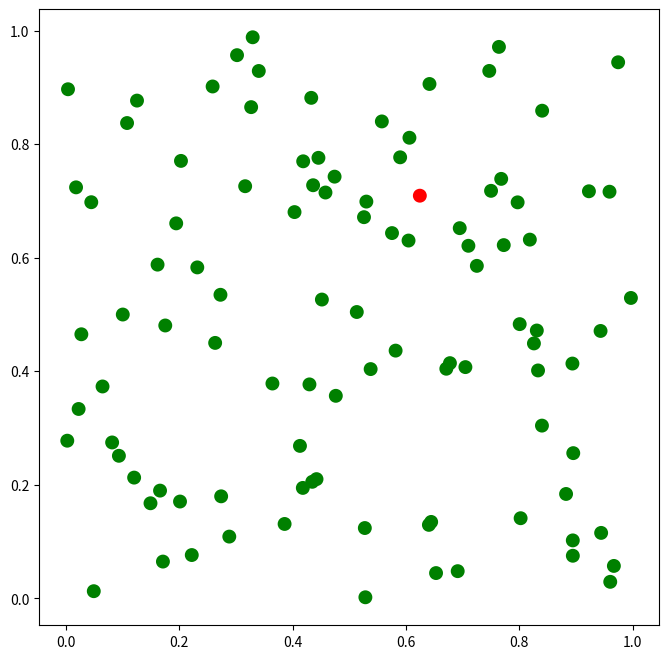
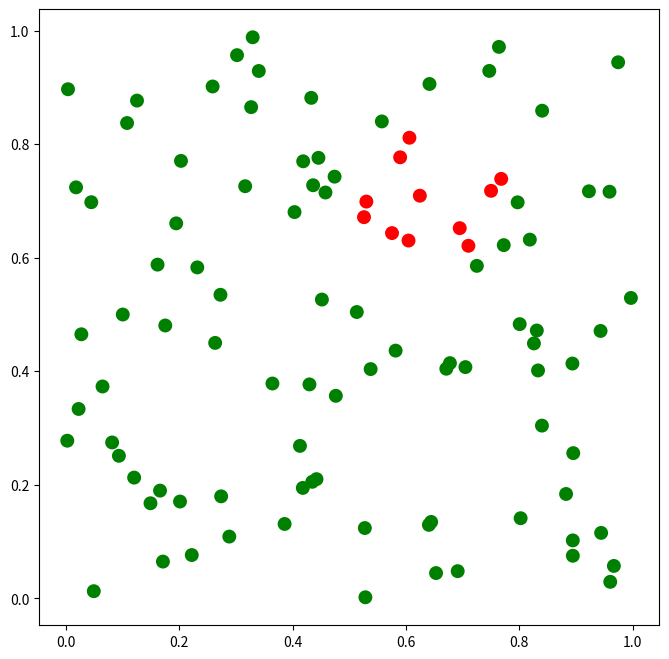
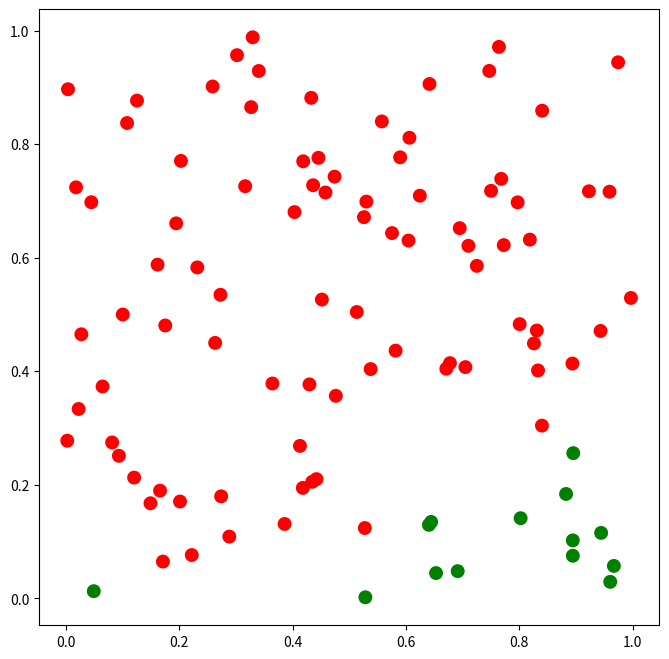

Write the Python code that produced these figures, in order.
from random import uniform, seed, randint, choice
import matplotlib.pyplot as plt
from math import sqrt
import numpy as np
import sys


class Agent:

    def __init__(self, type, name, age, sex, job, color, status):
        self.type = type
        self.name = name
        self.age = age
        self.sex = sex
        self.job = job
        self.color = color
        self.status = status
        self.draw_location()

    def draw_location(self):
        self.location = uniform(0, 1), uniform(0, 1)
    
    def get_distance(self, other):
        a = (self.location[0] - other.location[0])**2
        b = (self.location[1] - other.location[1])**2
        return sqrt(a + b)

    def infect(self, agents):
        distances = []
        for agent in agents:
            if self != agent and self.status == 'Infected':
                distance = self.get_distance(agent)
                distances.append((distance, agent))
        distances.sort()
        neighbors = [agent for d, agent in distances[:num_neighbors]]
        for i in neighbors:
            i.color = self.color
            print(f"Susjedi agenta {self.name} su {i.name}. Njihove boje su: {i.color}. Boja zaraznog agenta: {self.color}")
            i.status = 'Infected'

def plot_distribution(agents, cycle_num):
    "Plot the distribution of agents after cycle_num rounds of the loop."
    x_values_0, y_values_0 = [], []
    color1 = ""
    color2 = ""
    for agent in agents:
        x, y = agent.location
        x_values_0.append(x)
        y_values_0.append(y)
        print(f"Ovo je status agenta: {agent.status}")

    fig, ax = plt.subplots(figsize=(8, 8))
    plot_args = {'markersize': 8, 'alpha': 0.6}

    scat = ax.scatter(x=[], y=[], c='black', linewidths=4)
    #ax.plot(x_values_0, y_values_0, 'o', c=(f"{[agent.color for agent in agents]}") , **plot_args)
    #ax.plot(x_values_1, y_values_1, 'o', c=(f"{[agent.color for agent in agents]}"), **plot_args)
    #ax.set_title(f'Cycle {cycle_num-1}')
    x = np.array(x_values_0).reshape(-1, 1)
    y = np.array(y_values_0).reshape(-1, 1)
    scat.set_offsets(np.concatenate((x, y), axis=1))
    scat.set_edgecolors(np.array(['red' if b.status=='Infected' else 'green' for b in agents]))
    plt.scatter(x,y,c=np.array(['red' if b.status=='Infected' else 'green' for b in agents]))
    plt.show()


num_of_type_0 = 100
num_of_type_1 = 1
num_neighbors = 10       
sex_list = ['M','Z']
job_list = ['GovtJob', 'PrivateJob', 'SelfEmployed','NoJob']

# == Create a list of agents == #
agents = [Agent(0, f"agent{i}", randint(1,90), choice(sex_list), choice(job_list), 
color='green', status='Healthy') for i in range(num_of_type_0)]

agents.extend(Agent(1, "infectious", randint(1,90),choice(sex_list), choice(job_list),
color='red', status='Infected' ) for i in range(num_of_type_1))

count = 1
while True:
    print('Entering loop ', count)
    plot_distribution(agents, count)
    count += 1
    for agent in agents:
        agent.infect(agents)
        if all (agent.status=='Infected' for agent in agents):
            sys.exit()

         
